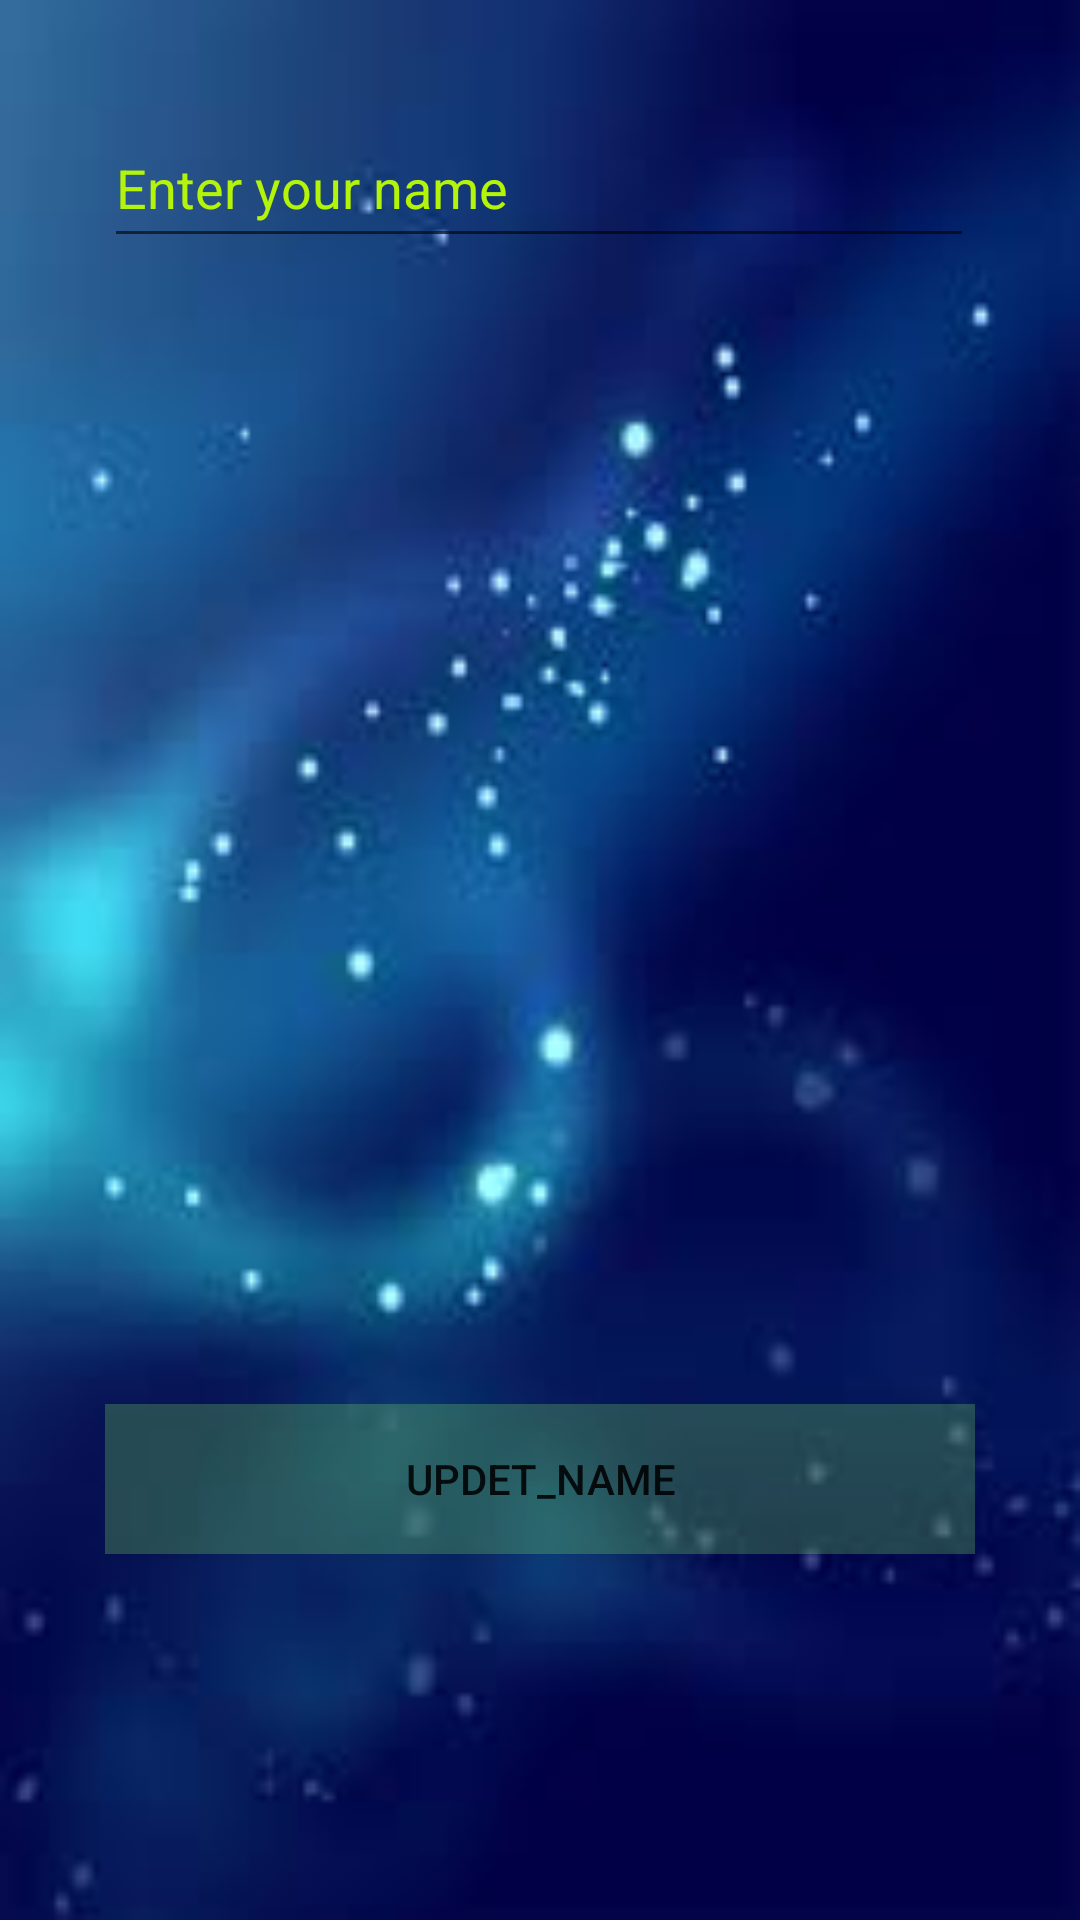

Write the Android layout XML for this screen, with the resource values it uses.
<!-- AndroidManifest.xml: application theme AppTheme -->
<!-- res/layout/dilog_name_update.xml -->
<?xml version="1.0" encoding="utf-8"?>
<androidx.constraintlayout.widget.ConstraintLayout xmlns:android="http://schemas.android.com/apk/res/android"
    xmlns:app="http://schemas.android.com/apk/res-auto"
    xmlns:tools="http://schemas.android.com/tools"
    android:orientation="vertical"
    android:layout_width="wrap_content"
    android:layout_height="300dp"
  android:layout_gravity="center"

    android:background="@drawable/bac">

    <EditText
        android:textColorHint="#B4F30A"
        android:hint="Enter your name"
        android:id="@+id/updet_name1"
        android:layout_width="290dp"
        android:layout_height="50dp"
        android:layout_marginTop="36dp"
        app:layout_constraintEnd_toEndOf="parent"
        app:layout_constraintHorizontal_bias="0.495"
        app:layout_constraintStart_toStartOf="parent"
        app:layout_constraintTop_toTopOf="parent" />

    <Button
        android:layout_marginTop="50dp"
        android:background="#3C8CFF62"
        android:id="@+id/up_name"
        android:layout_width="290dp"
        android:layout_height="50dp"
        android:text="updet_name"
        app:layout_constraintBottom_toBottomOf="parent"
        app:layout_constraintEnd_toEndOf="parent"
        app:layout_constraintStart_toStartOf="parent"
        app:layout_constraintTop_toBottomOf="@+id/updet_name1"
        app:layout_constraintVertical_bias="0.731" />


</androidx.constraintlayout.widget.ConstraintLayout>
<!-- resources referenced by this layout -->
<resources>
  <!-- drawable bac: jpg bitmap (drawable, 4019 bytes) -->
  <style name="AppTheme" parent="Theme.AppCompat.Light.DarkActionBar">
          
          <item name="colorPrimary">@color/colorPrimary</item>
          <item name="colorPrimaryDark">@color/colorPrimaryDark</item>
          <item name="colorAccent">@color/colorAccent</item>
      </style>
  <color name="colorPrimary">#008577</color>
  <color name="colorPrimaryDark">#00574B</color>
  <color name="colorAccent">#D81B60</color>
</resources>
